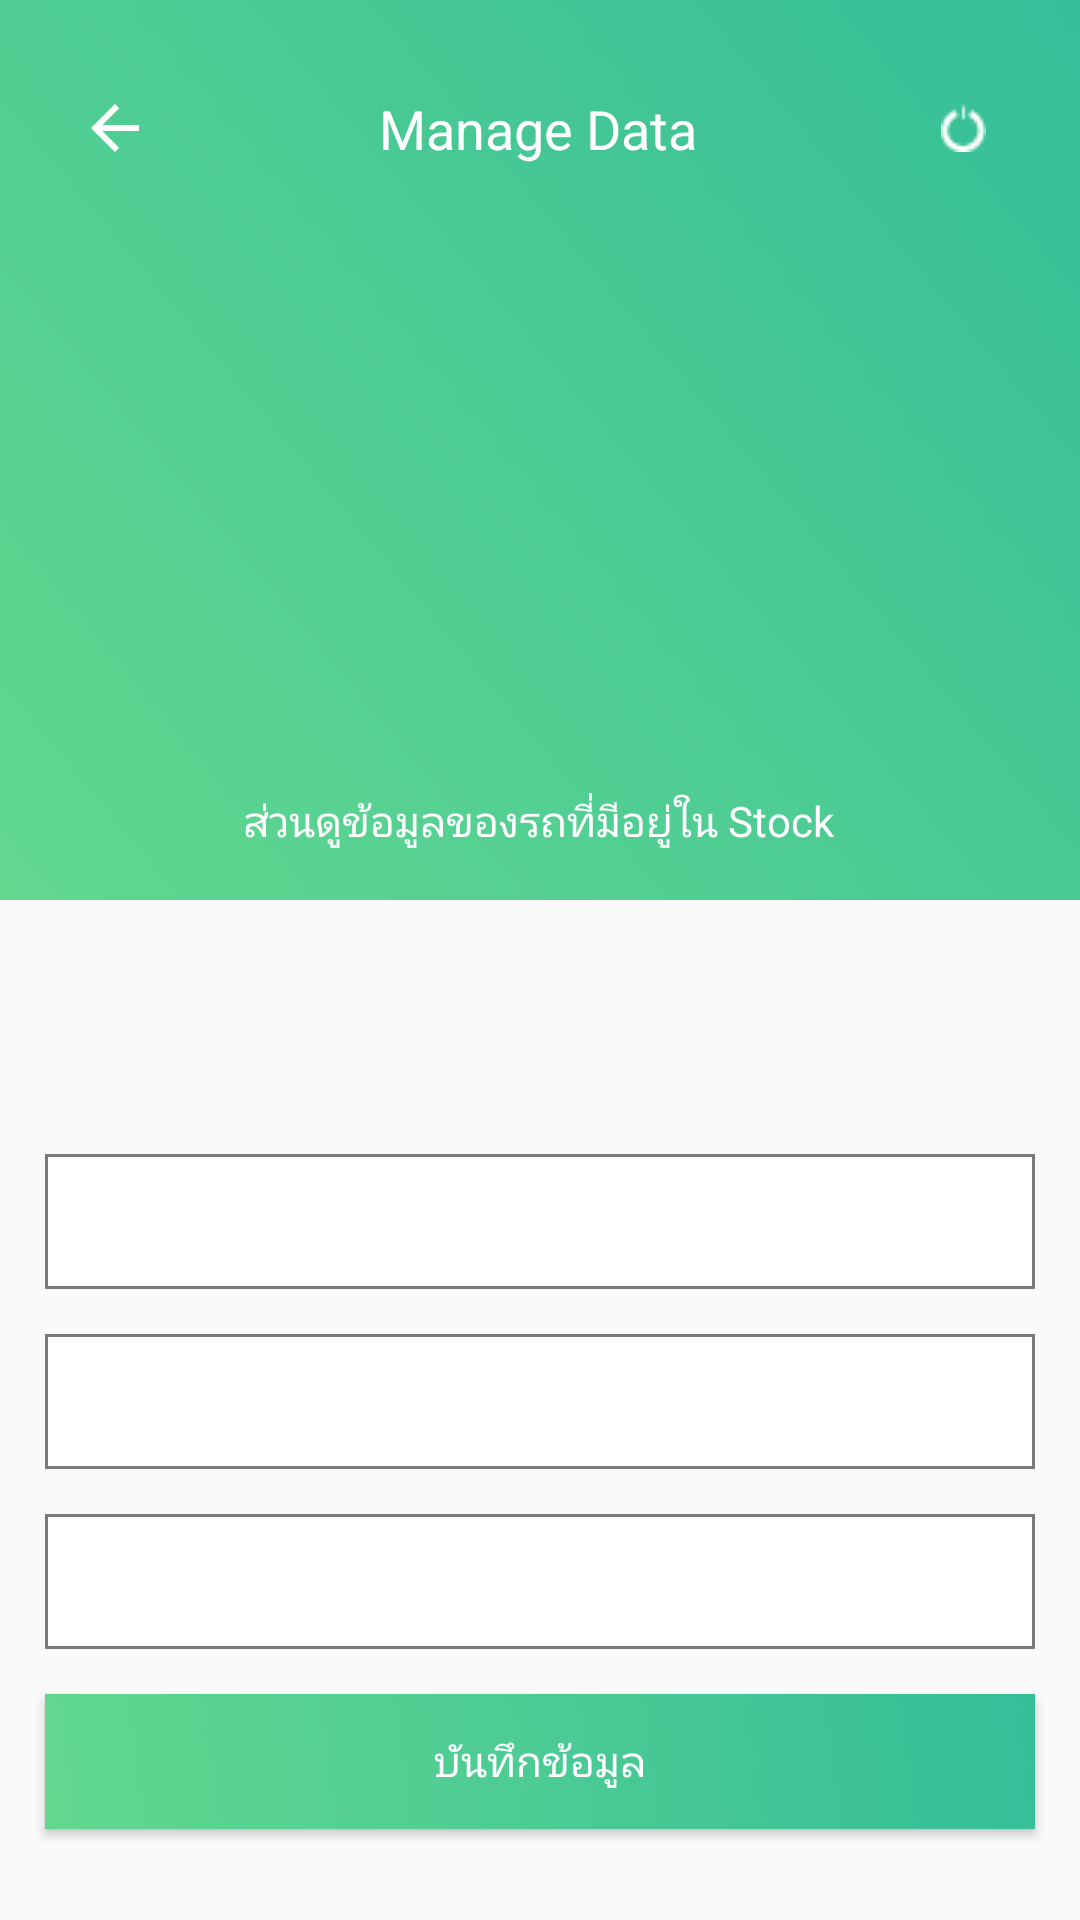

Layout XML and referenced resources for this Android screen:
<!-- AndroidManifest.xml: application theme AppTheme -->
<!-- res/layout/activity_show_data.xml -->
<?xml version="1.0" encoding="utf-8"?>
<androidx.constraintlayout.widget.ConstraintLayout xmlns:android="http://schemas.android.com/apk/res/android"
    xmlns:app="http://schemas.android.com/apk/res-auto"
    xmlns:tools="http://schemas.android.com/tools"
    android:layout_width="match_parent"
    android:layout_height="match_parent"
    tools:context=".ShowData">

    <FrameLayout
        android:id="@+id/frameLayout2"
        android:layout_width="match_parent"
        android:layout_height="300dp"
        android:background="@drawable/gradient_bg"
        app:layout_constraintBottom_toTopOf="@+id/scanner"
        app:layout_constraintEnd_toEndOf="parent"
        app:layout_constraintHorizontal_bias="0.0"
        app:layout_constraintStart_toStartOf="parent"
        app:layout_constraintTop_toTopOf="parent"
        app:layout_constraintVertical_bias="0.0">


    </FrameLayout>

    <ImageView
        android:id="@+id/imageView"
        android:layout_width="177dp"
        android:layout_height="143dp"
        android:layout_marginTop="0dp"
        app:layout_constraintBottom_toBottomOf="@+id/frameLayout2"
        app:layout_constraintEnd_toEndOf="parent"
        app:layout_constraintHorizontal_bias="0.496"
        app:layout_constraintStart_toStartOf="parent"
        app:layout_constraintTop_toBottomOf="@+id/textTitle"
        app:srcCompat="@drawable/car" />

    <ImageButton
        android:id="@+id/imageButtonBack"
        android:layout_width="wrap_content"
        android:layout_height="wrap_content"
        android:background="#00FFFFFF"
        app:layout_constraintBottom_toBottomOf="@+id/imageView"
        app:layout_constraintEnd_toStartOf="@+id/imageView"
        app:layout_constraintHorizontal_bias="0.394"
        app:layout_constraintStart_toStartOf="parent"
        app:layout_constraintTop_toTopOf="@+id/textTitle"
        app:layout_constraintVertical_bias="0.0"
        app:srcCompat="@drawable/abc_vector_test" />

    <TextView
        android:id="@+id/textTitle"
        android:layout_width="wrap_content"
        android:layout_height="wrap_content"
        android:text="Manage Data"
        android:textColor="#fff"
        android:textSize="18sp"
        app:layout_constraintBottom_toBottomOf="parent"
        app:layout_constraintEnd_toEndOf="parent"
        app:layout_constraintHorizontal_bias="0.498"
        app:layout_constraintStart_toStartOf="parent"
        app:layout_constraintTop_toTopOf="parent"
        app:layout_constraintVertical_bias="0.05" />

    <TextView
        android:id="@+id/textView"
        android:layout_width="wrap_content"
        android:layout_height="wrap_content"
        android:layout_marginTop="15dp"
        android:text="ส่วนดูข้อมูลของรถที่มีอยู่ใน Stock"
        android:textColor="#fff"
        app:layout_constraintEnd_toEndOf="parent"
        app:layout_constraintHorizontal_bias="0.497"
        app:layout_constraintStart_toStartOf="parent"
        app:layout_constraintTop_toBottomOf="@+id/imageView" />

    <ImageButton
        android:id="@+id/btnLogout"
        android:layout_width="21dp"
        android:layout_height="24dp"
        android:background="#00000000"
        app:layout_constraintBottom_toBottomOf="@+id/imageView"
        app:layout_constraintEnd_toEndOf="parent"
        app:layout_constraintHorizontal_bias="0.601"
        app:layout_constraintStart_toEndOf="@+id/imageView"
        app:layout_constraintTop_toTopOf="@+id/textTitle"
        app:layout_constraintVertical_bias="0.0"
        app:srcCompat="@drawable/logout" />

    <EditText
        android:id="@+id/tvUser"
        android:layout_width="188dp"
        android:layout_height="45dp"
        android:layout_margin="15dp"
        android:background="@drawable/edittext"
        android:editable="false"
        android:ems="10"
        android:enabled="false"
        android:inputType="textPersonName"
        android:padding="10dp"
        android:visibility="invisible"
        app:layout_constraintBottom_toBottomOf="parent"
        app:layout_constraintEnd_toEndOf="parent"
        app:layout_constraintHorizontal_bias="0.0"
        app:layout_constraintStart_toStartOf="parent"
        app:layout_constraintTop_toBottomOf="@+id/frameLayout2"
        app:layout_constraintVertical_bias="0.036" />

    <EditText
        android:id="@+id/tvcarid"
        android:layout_width="188dp"
        android:layout_height="45dp"
        android:layout_margin="15dp"
        android:background="@drawable/edittext"
        android:editable="false"
        android:ems="10"
        android:enabled="false"
        android:inputType="textPersonName"
        android:padding="10dp"
        android:visibility="invisible"
        app:layout_constraintBottom_toBottomOf="parent"
        app:layout_constraintEnd_toEndOf="parent"
        app:layout_constraintHorizontal_bias="1.0"
        app:layout_constraintStart_toStartOf="parent"
        app:layout_constraintTop_toBottomOf="@+id/frameLayout2"
        app:layout_constraintVertical_bias="0.044" />

    <EditText
        android:id="@+id/tvname"
        android:layout_width="match_parent"
        android:layout_height="45dp"
        android:layout_margin="15dp"
        android:background="@drawable/edittext"
        android:editable="false"
        android:ems="10"
        android:enabled="false"
        android:inputType="textPersonName"
        android:padding="10dp"
        app:layout_constraintBottom_toBottomOf="parent"
        app:layout_constraintEnd_toEndOf="parent"
        app:layout_constraintHorizontal_bias="0.551"
        app:layout_constraintStart_toStartOf="parent"
        app:layout_constraintTop_toBottomOf="@+id/tvUser"
        app:layout_constraintVertical_bias="0.0" />

    <EditText
        android:id="@+id/tvparkinglot"
        android:layout_width="match_parent"
        android:layout_height="45dp"
        android:layout_margin="15dp"
        android:background="@drawable/edittext"
        android:ems="10"
        android:inputType="textPersonName"
        android:padding="10dp"
        app:layout_constraintBottom_toBottomOf="parent"
        app:layout_constraintEnd_toEndOf="parent"
        app:layout_constraintHorizontal_bias="0.551"
        app:layout_constraintStart_toStartOf="parent"
        app:layout_constraintTop_toBottomOf="@+id/tvlcstock"
        app:layout_constraintVertical_bias="0.0" />

    <Spinner
        android:id="@+id/tvlcstock"
        android:layout_width="match_parent"
        android:layout_height="45dp"
        android:layout_margin="15dp"
        android:background="@drawable/edittext"
        android:padding="10dp"
        app:layout_constraintBottom_toBottomOf="parent"
        app:layout_constraintEnd_toEndOf="parent"
        app:layout_constraintHorizontal_bias="0.551"
        app:layout_constraintStart_toStartOf="parent"
        app:layout_constraintTop_toBottomOf="@+id/tvname"
        app:layout_constraintVertical_bias="0.0" />

    <Button
        android:id="@+id/btnUpdate"
        android:layout_width="match_parent"
        android:layout_height="45dp"
        android:layout_margin="15dp"
        android:background="@drawable/button"
        android:text="บันทึกข้อมูล"
        android:textColor="#fff"
        app:layout_constraintBottom_toBottomOf="parent"
        app:layout_constraintEnd_toEndOf="parent"
        app:layout_constraintHorizontal_bias="0.448"
        app:layout_constraintStart_toStartOf="parent"
        app:layout_constraintTop_toBottomOf="@+id/tvparkinglot"
        app:layout_constraintVertical_bias="0.0" />

</androidx.constraintlayout.widget.ConstraintLayout>
<!-- resources referenced by this layout -->
<resources>
  <!-- drawable button (drawable) -->
  <?xml version="1.0" encoding="utf-8"?>
  <shape xmlns:android="http://schemas.android.com/apk/res/android"
          android:shape="rectangle">
      <corners android:radius="0dp"/>
      <gradient
              android:startColor="#62d88f"
              android:endColor="#35be98"
              android:angle="45" />
  </shape>
  <!-- drawable edittext (drawable) -->
  <?xml version="1.0" encoding="utf-8"?>
  <shape xmlns:android="http://schemas.android.com/apk/res/android">
  
      
      <solid android:color="#fff" />
  
      
      <stroke android:width="1dp" android:color="#7a7a7a" />
  
  </shape>
  <!-- drawable gradient_bg (drawable) -->
  <?xml version="1.0" encoding="utf-8"?>
  <shape xmlns:android="http://schemas.android.com/apk/res/android"
      android:shape="rectangle">
      <gradient
          android:startColor="#62d88f"
          android:endColor="#35be98"
          android:angle="45" />
  </shape>
  <!-- drawable logout: png bitmap (drawable, 291 bytes) -->
  <style name="AppTheme" parent="Theme.AppCompat.DayNight.NoActionBar">
          
          <item name="colorPrimary">#35be98</item>
          <item name="colorPrimaryDark">#35be98</item>
          <item name="colorAccent">@color/colorAccent</item>
      </style>
  <color name="colorAccent">#03DAC5</color>
</resources>
